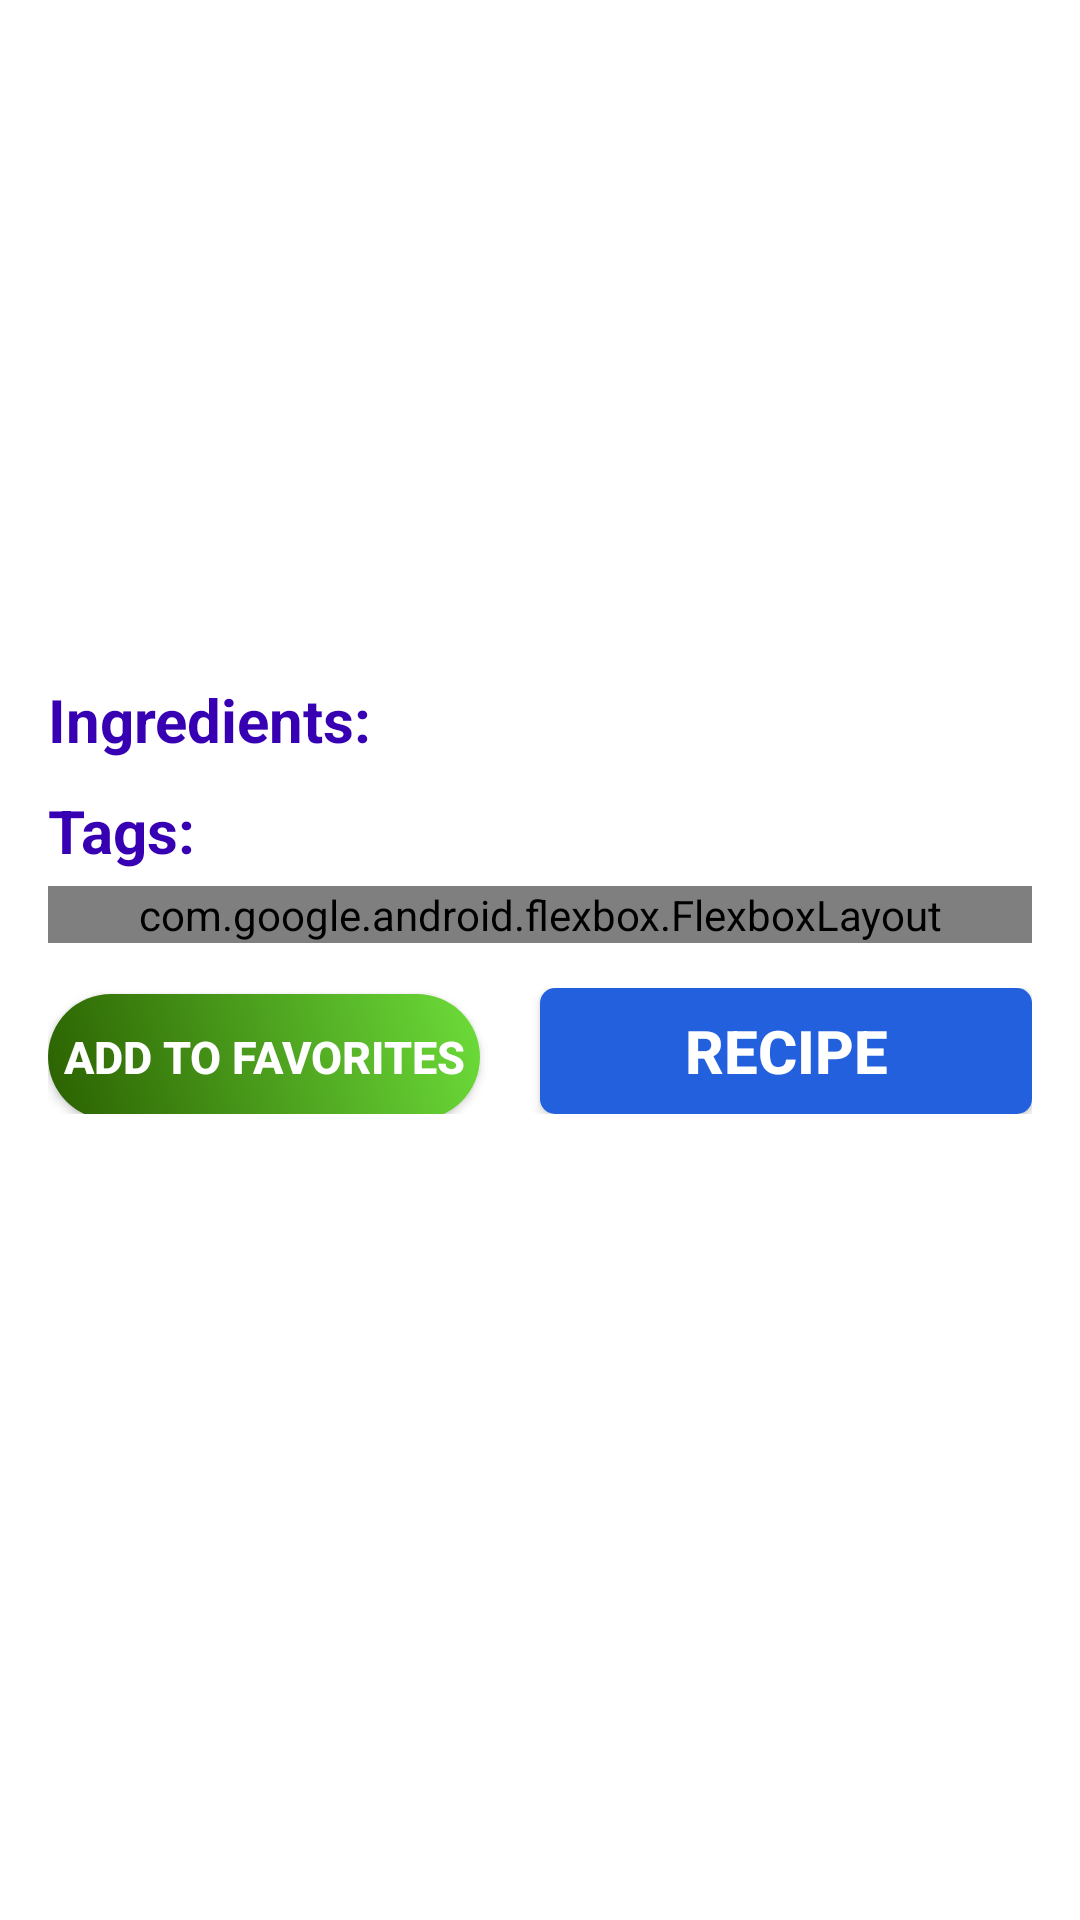

Write the Android layout XML for this screen, with the resource values it uses.
<!-- AndroidManifest.xml: application theme AppTheme -->
<!-- res/layout/activity_detail.xml -->
<?xml version="1.0" encoding="utf-8"?>
<ScrollView
    xmlns:android="http://schemas.android.com/apk/res/android"
    xmlns:app="http://schemas.android.com/apk/res-auto"
    xmlns:tools="http://schemas.android.com/tools"
    android:layout_width="match_parent"
    android:layout_height="match_parent"
    android:orientation="vertical"
    android:background="@color/colorWhite"
    tools:context=".detail.DetailActivity">

    <LinearLayout
        android:layout_width="match_parent"
        android:layout_height="match_parent"
        android:orientation="vertical">

        <ImageView
            android:id="@+id/imageView"
            android:layout_width="match_parent"
            android:layout_height="150dp"
            android:scaleType="centerCrop"/>

        <LinearLayout
            android:layout_width="match_parent"
            android:layout_height="match_parent"
            android:orientation="vertical"
            android:padding="16dp">

            <TextView
                android:id="@+id/labelView"
                android:layout_width="match_parent"
                android:layout_height="wrap_content"
                android:textColor="@color/colorPrimaryDark"
                android:textStyle="bold"
                android:gravity="center"
                tools:text="Pâtes à la carbonara"
                android:textSize="30sp"
                android:layout_marginBottom="20dp"/>
            <TextView
                android:layout_width="wrap_content"
                android:layout_height="wrap_content"
                android:textStyle="bold"
                android:textColor="@color/colorPrimaryDark"
                android:text="Ingredients:"
                android:textSize="20sp"/>
            <LinearLayout
                android:orientation="vertical"
                android:id="@+id/ingredientLinearLayout"
                android:layout_width="match_parent"
                android:layout_height="wrap_content"/>
            <TextView
                android:layout_width="wrap_content"
                android:layout_height="wrap_content"
                android:textStyle="bold"
                android:textColor="@color/colorPrimaryDark"
                android:text="Tags:"
                android:layout_marginTop="10dp"
                android:textSize="20sp"
                android:layout_marginBottom="5dp"/>
            <com.google.android.flexbox.FlexboxLayout
                android:orientation="horizontal"
                android:id="@+id/tagFlexboxLayout"
                android:layout_width="match_parent"
                android:layout_height="wrap_content"/>

            <LinearLayout
                android:layout_width="match_parent"
                android:layout_height="42dp"
                android:orientation="horizontal"
                android:layout_marginTop="15dp">

                <Button
                    android:id="@+id/buttonFavorite"
                    android:layout_width="match_parent"
                    android:layout_height="wrap_content"
                    android:layout_marginRight="20dp"
                    android:layout_weight="1"
                    android:text="Add to favorites"
                    android:background="@drawable/success_button"
                    android:textColor="@color/colorWhite"
                    android:textSize="15dp"
                    android:textStyle="bold" />

                <Button
                    android:onClick="redirectToRecipe"
                    android:id="@+id/urlView"
                    android:layout_width="match_parent"
                    android:layout_height="wrap_content"
                    android:layout_weight="1"
                    android:text="Recipe"
                    android:textSize="20dp"
                    android:textStyle="bold"
                    android:textColor="@color/colorWhite"
                    android:background="@drawable/submit_button"/>

            </LinearLayout>
        </LinearLayout>
    </LinearLayout>

</ScrollView>
<!-- resources referenced by this layout -->
<resources>
  <color name="colorPrimaryDark">#3700B3</color>
  <color name="colorWhite">#FFFFFF</color>
  <!-- drawable submit_button (drawable) -->
  <?xml version="1.0" encoding="utf-8"?>
  <shape xmlns:android="http://schemas.android.com/apk/res/android" android:shape="rectangle">
  
      <size android:width="50dp"/>
      <size android:height="20dp"/>
      <solid android:color="#2260DD"/>
      <corners android:radius="5dp"/>
  </shape>
  <!-- drawable success_button (drawable) -->
  <?xml version="1.0" encoding="UTF-8"?>
  <shape xmlns:android="http://schemas.android.com/apk/res/android">
  
      <gradient
          android:angle="45"
          android:endColor="#6DDD3A"
          android:startColor="#2A6000"
          android:type="linear" />
      <corners android:radius="40dp" />
      <size android:height="82dp" />
  </shape>
  <style name="AppTheme" parent="Theme.AppCompat.Light.DarkActionBar">
          
          <item name="colorPrimary">@color/colorPrimary</item>
          <item name="colorPrimaryDark">@color/colorPrimaryDark</item>
          <item name="colorAccent">@color/colorAccent</item>
      </style>
  <color name="colorPrimary">#6200EE</color>
  <color name="colorAccent">#03DAC5</color>
</resources>
